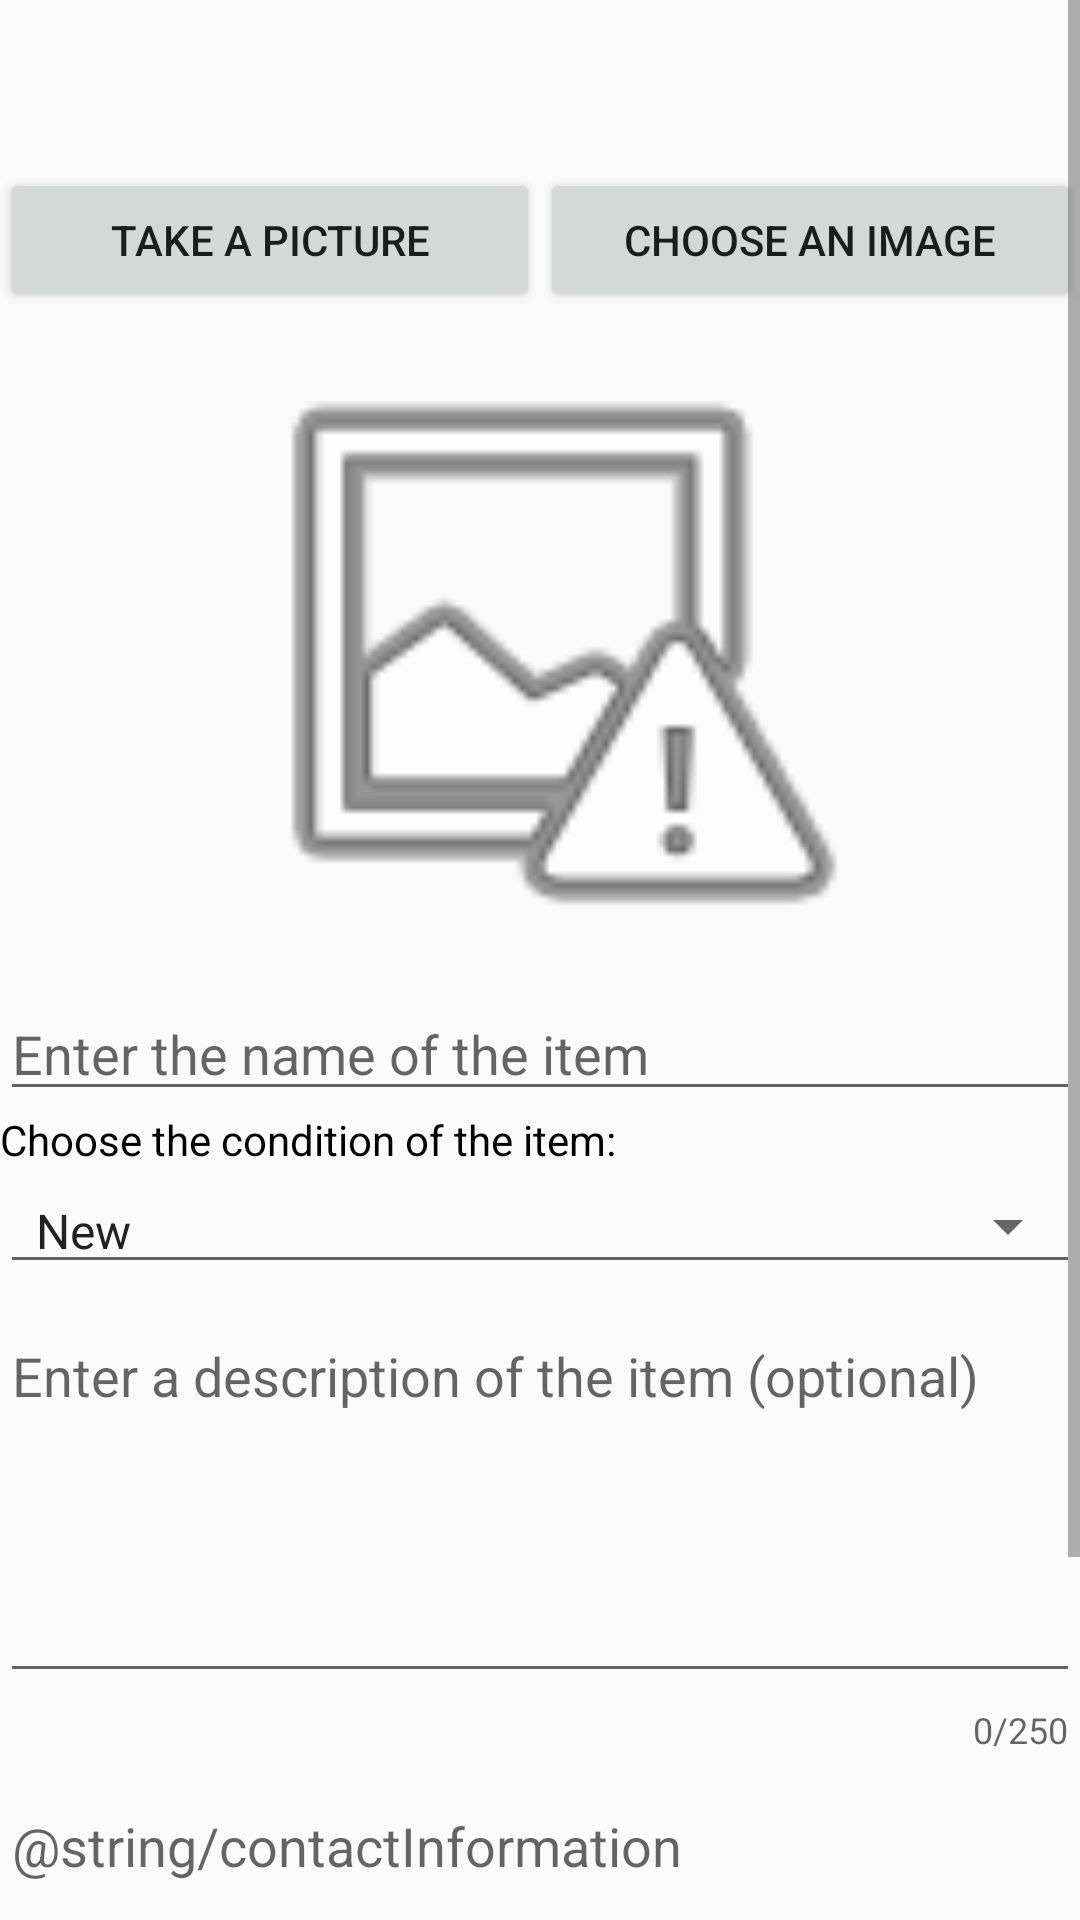

The Android layout XML behind this screen, and the referenced resources:
<!-- AndroidManifest.xml: application theme AppTheme -->
<!-- res/layout/activity_add_listing.xml -->
<?xml version="1.0" encoding="utf-8"?>
<ScrollView xmlns:android="http://schemas.android.com/apk/res/android"
    xmlns:app="http://schemas.android.com/apk/res-auto"
    android:layout_width="match_parent"
    android:layout_height="match_parent">

    <RelativeLayout
        android:layout_width="match_parent"
        android:layout_height="wrap_content"
        android:focusableInTouchMode="true"
        android:clickable="true"
        android:focusable="true">

        <androidx.appcompat.widget.Toolbar
            android:id="@+id/topBar"
            android:layout_width="match_parent"
            android:layout_height="wrap_content"
            android:minHeight="?attr/actionBarSize" />

        <TextView
            android:id="@+id/dummyView"
            android:layout_width="wrap_content"
            android:layout_height="wrap_content"
            android:layout_centerHorizontal="true" />

        <Button
            android:id="@+id/cameraButton"
            android:layout_width="match_parent"
            android:layout_height="wrap_content"
            android:layout_below="@id/topBar"
            android:layout_toStartOf="@id/dummyView"
            android:text="@string/cameraButton" />

        <Button
            android:id="@+id/chooseImg"
            android:layout_width="match_parent"
            android:layout_height="wrap_content"
            android:layout_below="@id/topBar"
            android:layout_toEndOf="@id/dummyView"
            android:text="@string/chooseImg" />

        <ImageView
            android:id="@+id/itemImage"
            android:layout_width="225dp"
            android:layout_height="225dp"
            android:layout_below="@id/cameraButton"
            android:layout_centerInParent="true"
            android:contentDescription="@string/itemImage"
            app:srcCompat="@android:drawable/ic_menu_report_image" />

        <EditText
            android:id="@+id/itemName"
            android:layout_width="match_parent"
            android:layout_height="wrap_content"
            android:layout_below="@id/itemImage"
            android:layout_centerInParent="true"
            android:hint="@string/itemName"
            android:importantForAutofill="no"
            android:inputType="textPersonName" />

        <TextView
            android:id="@+id/chooseConditionText"
            android:layout_width="wrap_content"
            android:layout_height="wrap_content"
            android:layout_below="@+id/itemName"
            android:text="@string/chooseConditionText"
            android:textColor="#000000" />

        <Spinner
            android:id="@+id/conditionArray"
            style="@style/Widget.AppCompat.Spinner.Underlined"
            android:layout_width="match_parent"
            android:layout_height="wrap_content"
            android:layout_below="@+id/chooseConditionText"
            android:dropDownWidth="match_parent"
            android:entries="@array/conditionArray"
            android:spinnerMode="dialog" />

        <com.google.android.material.textfield.TextInputLayout
            android:id="@+id/itemDescriptionContainer"
            android:layout_width="match_parent"
            android:layout_height="wrap_content"
            android:layout_below="@+id/conditionArray"
            app:counterEnabled="true"
            app:counterMaxLength="250">

            <EditText
                android:id="@+id/itemDescription"
                android:layout_width="match_parent"
                android:layout_height="wrap_content"
                android:layout_weight="1"
                android:ems="10"
                android:fadeScrollbars="true"
                android:gravity="top"
                android:hint="@string/itemDescription"
                android:importantForAutofill="no"
                android:inputType="textMultiLine"
                android:lines="5"
                android:maxLength="250"
                android:maxLines="10"
                android:scrollbars="vertical" />

        </com.google.android.material.textfield.TextInputLayout>

        <com.google.android.material.textfield.TextInputLayout
            android:id="@+id/contactInformationContainer"
            android:layout_width="match_parent"
            android:layout_height="wrap_content"
            android:layout_below="@+id/itemDescriptionContainer"
            app:counterEnabled="true"
            app:counterMaxLength="250">

            <EditText
                android:id="@+id/contactInformation"
                android:layout_width="match_parent"
                android:layout_height="wrap_content"
                android:ems="10"
                android:fadeScrollbars="true"
                android:gravity="top"
                android:hint="@string/contactInformation"
                android:importantForAutofill="no"
                android:inputType="textMultiLine"
                android:lines="5"
                android:maxLength="250"
                android:maxLines="5"
                android:scrollbars="vertical" />

        </com.google.android.material.textfield.TextInputLayout>

        <Button
            android:id="@+id/submit"
            android:layout_width="match_parent"
            android:layout_height="wrap_content"
            android:layout_below="@+id/contactInformationContainer"
            android:layout_centerHorizontal="true"
            android:text="@string/submit" />

    </RelativeLayout>
</ScrollView>
<!-- resources referenced by this layout -->
<resources>
  <string-array name="conditionArray">
          <item>New</item>
          <item>Manufacturer refurbished</item>
          <item>Seller refurbished</item>
          <item>Used - Like New or Open Box</item>
          <item>Used - Very Good</item>
          <item>Used - Good</item>
          <item>Used - Acceptable</item>
          <item>Broken / Defective</item>
      </string-array>
  <string name="cameraButton">Take a picture</string>
  <string name="chooseConditionText">Choose the condition of the item:</string>
  <string name="chooseImg">Choose an image</string>
  <string name="itemDescription">Enter a description of the item (optional)</string>
  <string name="itemImage">Image of item</string>
  <string name="itemName">Enter the name of the item</string>
  <string name="submit">Submit</string>
  <style name="AppTheme" parent="Theme.AppCompat.Light.NoActionBar">
          
          <item name="colorPrimary">@color/colorPrimary</item>
          <item name="colorPrimaryDark">@color/colorPrimaryDark</item>
          <item name="colorAccent">@color/colorAccent</item>
      </style>
  <color name="colorPrimary">#4c8bf5</color>
  <color name="colorPrimaryDark">#00574B</color>
  <color name="colorAccent">#D81B60</color>
</resources>
